Dataset: data (GitHub, Salach-Malejkum/Bird_Recognition). Classes: blackbird, chaffinich, great tit, robin, sparrow.

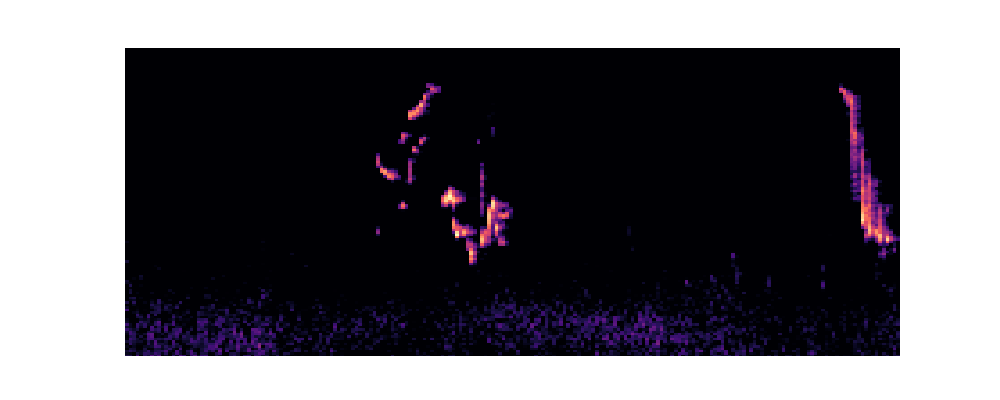
Label: robin

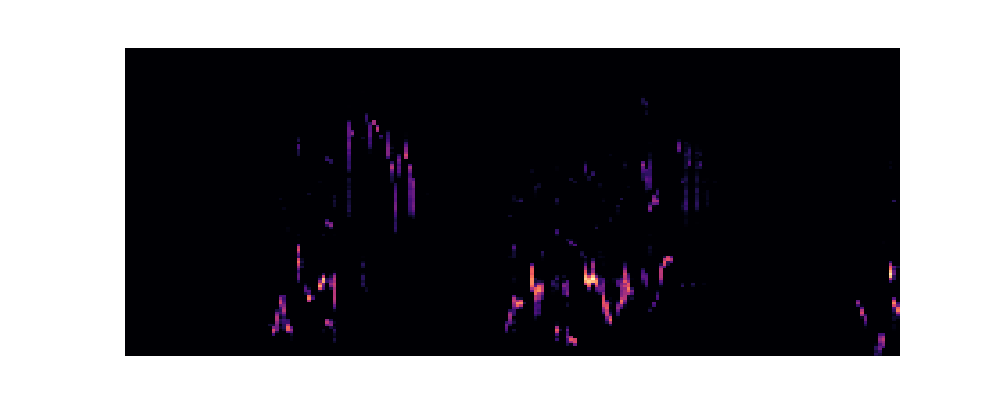
Label: blackbird

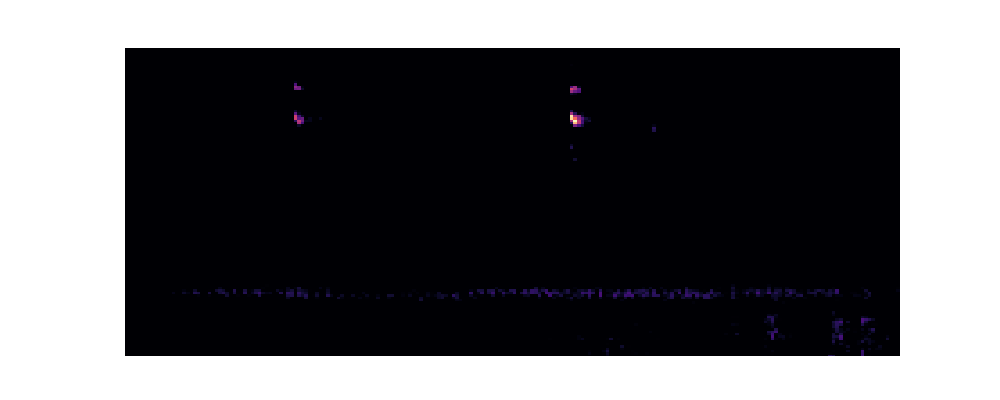
Label: robin

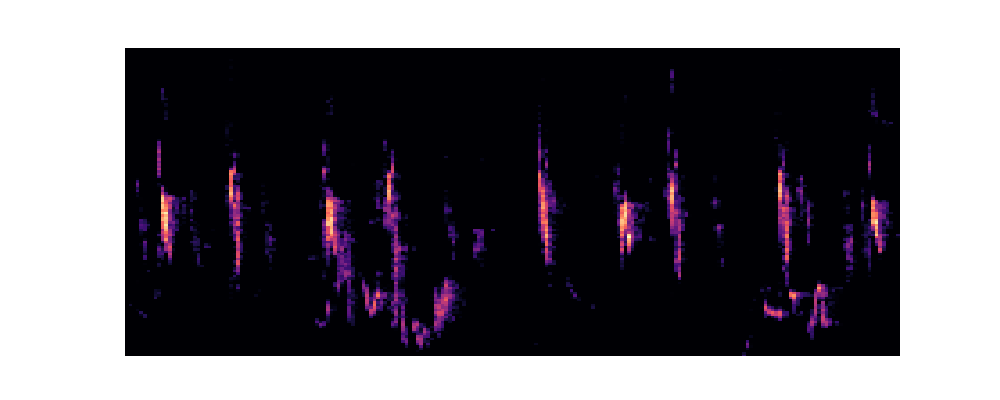
Label: sparrow

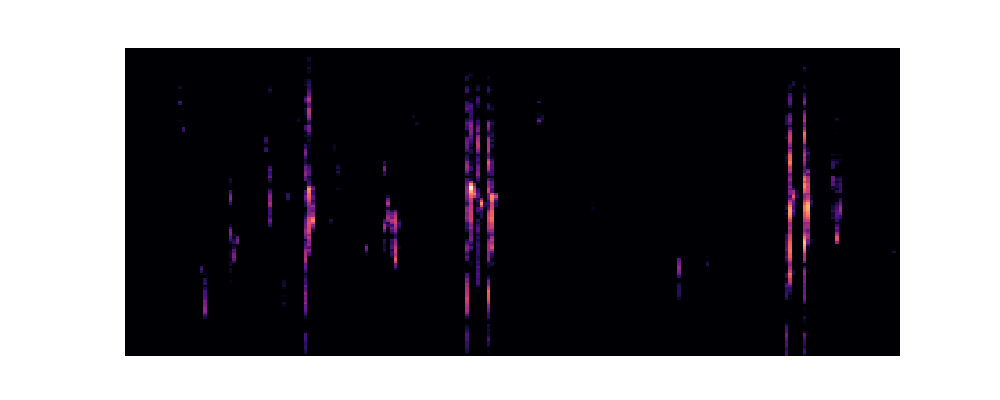
Label: chaffinich

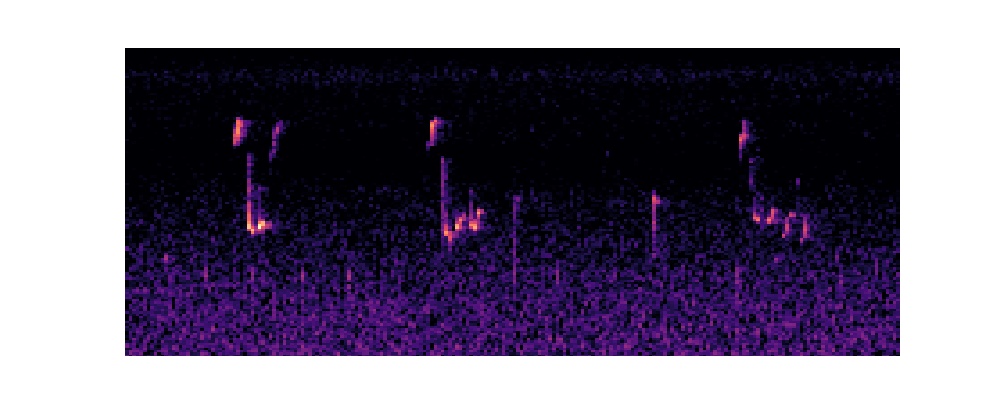
Label: great tit
